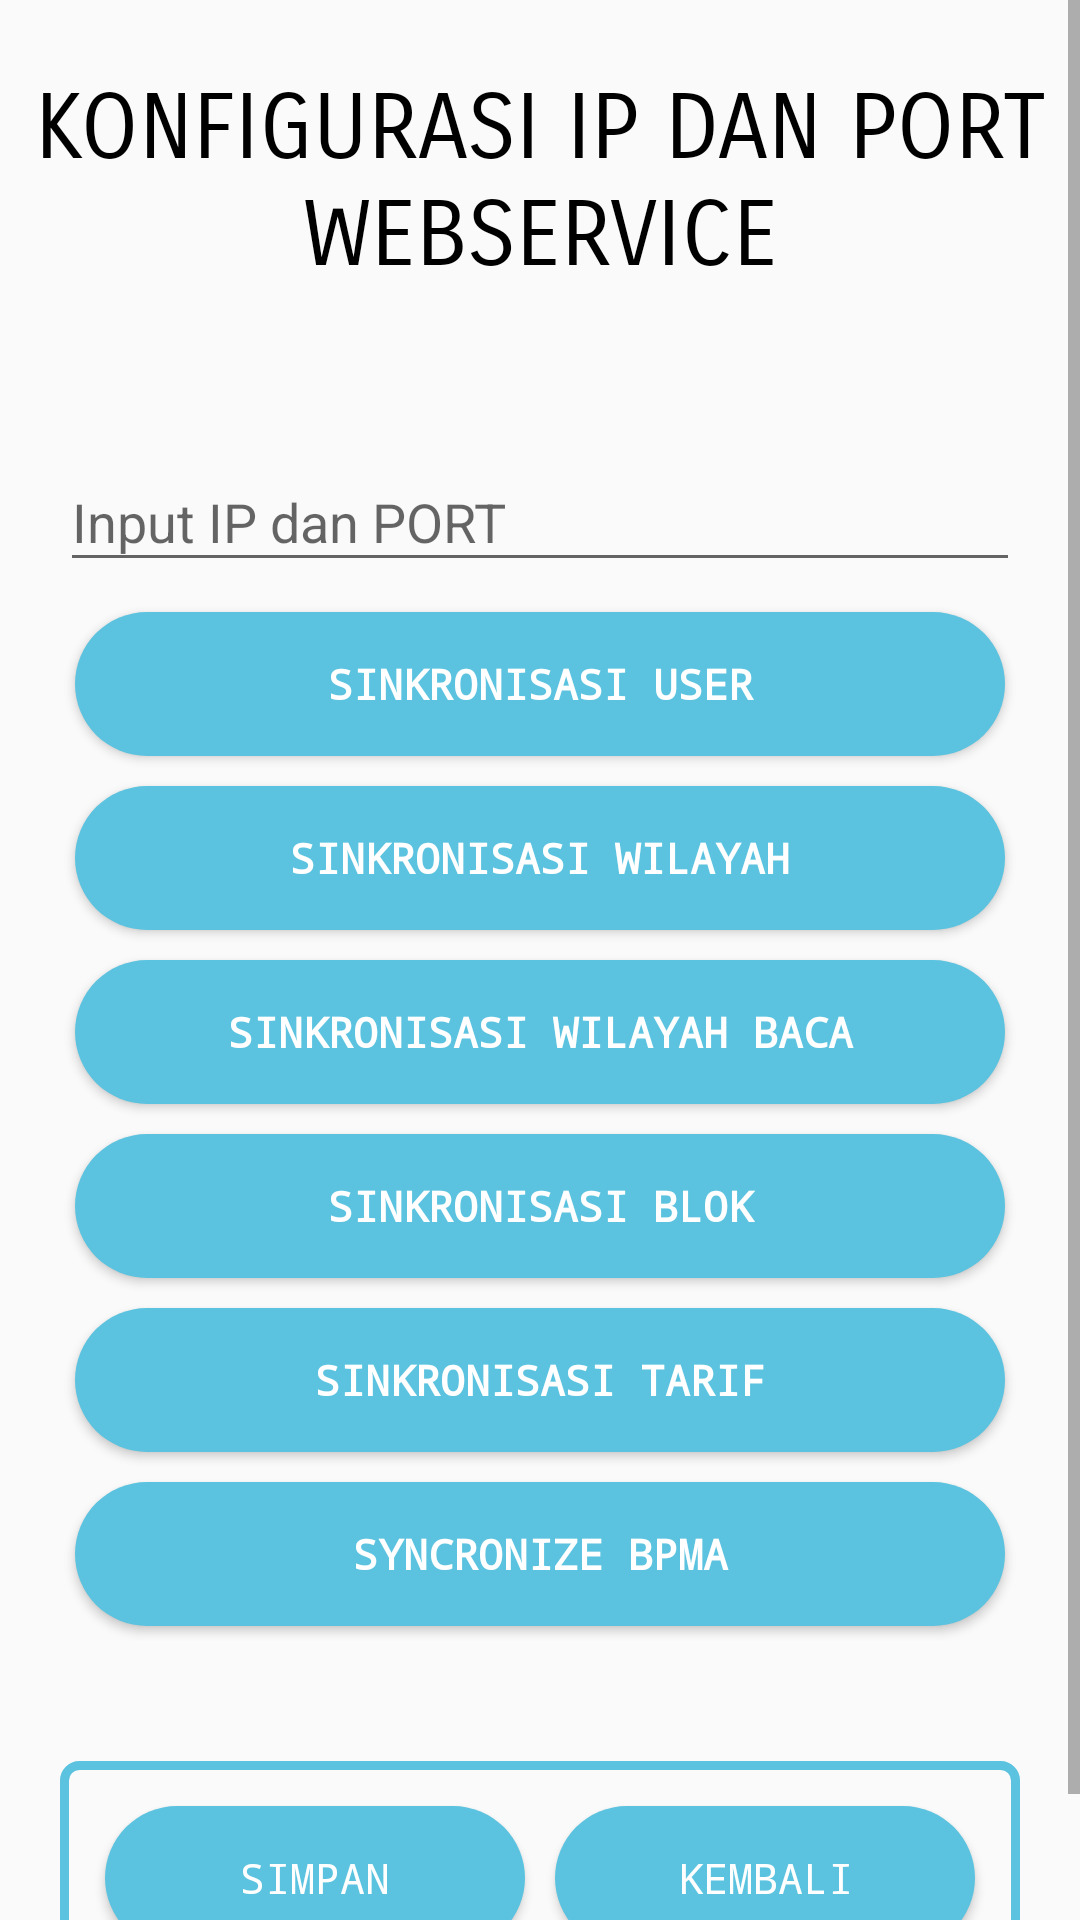

Write the Android layout XML for this screen, with the resource values it uses.
<!-- AndroidManifest.xml: application theme AppTheme -->
<!-- res/layout/content_konfigurasi.xml -->
<?xml version="1.0" encoding="utf-8"?>
<ScrollView xmlns:android="http://schemas.android.com/apk/res/android"
    xmlns:app="http://schemas.android.com/apk/res-auto"
    xmlns:tools="http://schemas.android.com/tools"
    android:id="@+id/scrollView"
    android:layout_width="match_parent"
    android:layout_height="match_parent"
    android:orientation="vertical"
    app:layout_behavior="@string/appbar_scrolling_view_behavior"
    tools:showIn="@layout/activity_konfigurasi">

    <LinearLayout
        android:layout_width="fill_parent"
        android:layout_height="wrap_content"
        android:orientation="vertical">

        <LinearLayout
            android:layout_width="fill_parent"
            android:layout_height="wrap_content"
            android:orientation="horizontal"
            android:padding="10dp">

            <TextView
                android:id="@+id/textView"
                android:layout_width="fill_parent"
                android:layout_height="fill_parent"
                android:layout_gravity="center_horizontal"
                android:fontFamily="sans-serif-smallcaps"
                android:gravity="center"
                android:paddingBottom="15dp"
                android:paddingTop="15dp"
                android:text="@string/header_config"
                android:textColor="@color/colorBlack"
                android:textSize="30sp" />


        </LinearLayout>

        <LinearLayout
            android:layout_width="fill_parent"
            android:layout_height="fill_parent"
            android:orientation="vertical"
            android:padding="20dp">

            <LinearLayout
                android:layout_width="fill_parent"
                android:layout_height="0dp"
                android:layout_weight="1"
                android:orientation="horizontal"
                android:paddingBottom="5dp"
                android:baselineAligned="false">

                <android.support.design.widget.TextInputLayout
                    android:layout_width="0dp"
                    android:layout_height="wrap_content"
                    android:layout_weight="0.90"
                    tools:ignore="NestedWeights">

                    <EditText
                        android:id="@+id/txtUserURL"
                        android:layout_width="match_parent"
                        android:layout_height="wrap_content"
                        android:ems="10"
                        android:hint="@string/hint_ip_port"
                        android:imeOptions="actionDone"
                        android:textColor="@color/colorBlack"
                        android:inputType="text"
                        tools:ignore="TextFields" />
                </android.support.design.widget.TextInputLayout>
            </LinearLayout>

            <LinearLayout
                android:layout_width="fill_parent"
                android:layout_height="wrap_content"
                android:orientation="horizontal">

                <Button
                    android:id="@+id/btnSyncUser"
                    android:layout_width="fill_parent"
                    android:layout_height="fill_parent"
                    android:layout_margin="5dp"
                    android:background="@drawable/background_button"
                    android:text="@string/btn_sync_user"
                    android:textColor="@color/colorWhite"
                    android:textStyle="bold"
                    android:typeface="monospace" />
            </LinearLayout>

            <LinearLayout
                android:layout_width="fill_parent"
                android:layout_height="wrap_content"
                android:orientation="horizontal">

                <Button
                    android:id="@+id/btnSyncWilayah"
                    android:layout_width="fill_parent"
                    android:layout_height="fill_parent"
                    android:layout_margin="5dp"
                    android:background="@drawable/background_button"
                    android:text="@string/btn_sync_wilayah"
                    android:textColor="@color/colorWhite"
                    android:textStyle="bold"
                    android:typeface="monospace" />
            </LinearLayout>

            <LinearLayout
                android:layout_width="fill_parent"
                android:layout_height="wrap_content"
                android:orientation="horizontal">

                <Button
                    android:id="@+id/btnSyncWilayahBaca"
                    android:layout_width="fill_parent"
                    android:layout_height="fill_parent"
                    android:layout_margin="5dp"
                    android:background="@drawable/background_button"
                    android:text="@string/btn_sync_wilayah_baca"
                    android:textAllCaps="true"
                    android:textColor="@color/white"
                    android:textStyle="bold"
                    android:typeface="monospace" />
            </LinearLayout>

            <LinearLayout
                android:layout_width="fill_parent"
                android:layout_height="wrap_content"
                android:orientation="horizontal">

                <Button
                    android:id="@+id/btnSyncBlok"
                    android:layout_width="fill_parent"
                    android:layout_height="fill_parent"
                    android:layout_margin="5dp"
                    android:background="@drawable/background_button"
                    android:text="@string/btn_sync_block"
                    android:textColor="@color/colorWhite"
                    android:textStyle="bold"
                    android:typeface="monospace" />
            </LinearLayout>

            <LinearLayout
                android:layout_width="fill_parent"
                android:layout_height="wrap_content"
                android:orientation="horizontal">

                <Button
                    android:id="@+id/btnSyncTarif"
                    android:layout_width="fill_parent"
                    android:layout_height="fill_parent"
                    android:layout_margin="5dp"
                    android:background="@drawable/background_button"
                    android:text="@string/btn_sync_tarif"
                    android:textColor="@color/colorWhite"
                    android:textStyle="bold"
                    android:typeface="monospace" />
            </LinearLayout>

            <LinearLayout
                android:layout_width="fill_parent"
                android:layout_height="wrap_content"
                android:orientation="horizontal">

                <Button
                    android:id="@+id/btnSyncBPMA"
                    android:layout_width="fill_parent"
                    android:layout_height="fill_parent"
                    android:layout_margin="5dp"
                    android:background="@drawable/background_button"
                    android:text="@string/btn_sync_bpma"
                    android:textColor="@color/colorWhite"
                    android:textStyle="bold"
                    android:typeface="monospace" />
            </LinearLayout>


        </LinearLayout>


        <LinearLayout
            android:layout_width="fill_parent"
            android:layout_height="wrap_content"
            android:orientation="horizontal"
            android:padding="20dp">

            <LinearLayout
                android:layout_width="fill_parent"
                android:layout_height="wrap_content"
                android:orientation="horizontal"
                android:background="@drawable/custom_shape"
                android:padding="10dp"
                tools:ignore="UselessParent">

                <Button
                    android:id="@+id/btnSimpanConfig"
                    android:layout_width="0dp"
                    android:layout_height="fill_parent"
                    android:layout_margin="5dp"
                    android:layout_weight="1.00"
                    android:background="@drawable/background_button"
                    android:ems="10"
                    android:text="@string/btn_simpan"
                    android:textAllCaps="true"
                    android:textColor="@color/colorWhite"
                    android:typeface="monospace"
                    tools:ignore="ButtonStyle" />

                <Button
                    android:id="@+id/btnBackConfig"
                    android:layout_width="0dp"
                    android:layout_height="fill_parent"
                    android:layout_margin="5dp"
                    android:layout_weight="1.00"
                    android:background="@drawable/background_button"
                    android:ems="10"
                    android:text="@string/btn_kembali"
                    android:textAllCaps="true"
                    android:textColor="@color/colorWhite"
                    android:typeface="monospace"
                    tools:ignore="ButtonStyle" />

            </LinearLayout>
        </LinearLayout>


    </LinearLayout>
</ScrollView>
<!-- res/layout/activity_konfigurasi.xml (included above) -->
<?xml version="1.0" encoding="utf-8"?>
<android.support.design.widget.CoordinatorLayout
    xmlns:android="http://schemas.android.com/apk/res/android"
    xmlns:app="http://schemas.android.com/apk/res-auto"
    xmlns:tools="http://schemas.android.com/tools"
    android:layout_width="match_parent"
    android:layout_height="match_parent"
    android:id="@+id/coordinatorLayoutKonfig"
    tools:context=".KonfigurasiActivity">

    <android.support.design.widget.AppBarLayout
        android:layout_width="match_parent"
        android:layout_height="wrap_content"
        android:theme="@style/AppTheme.AppBarOverlay"
        android:fitsSystemWindows="true">

        <android.support.v7.widget.Toolbar
            android:id="@+id/toolbar"
            android:layout_width="match_parent"
            android:layout_height="?attr/actionBarSize"
            android:background="?attr/colorPrimary"
            app:contentInsetEnd="0dp"
            app:contentInsetLeft="0dp"
            app:contentInsetRight="0dp"
            app:contentInsetStart="0dp"
            app:contentInsetStartWithNavigation="0dp"
            app:layout_collapseMode="pin"
            app:popupTheme="@style/AppTheme.PopupOverlay" />

    </android.support.design.widget.AppBarLayout>

    <include layout="@layout/content_konfigurasi"/>


</android.support.design.widget.CoordinatorLayout>
<!-- resources referenced by this layout -->
<resources>
  <color name="colorBlack">#000000</color>
  <color name="colorWhite">#FFFFFF</color>
  <!-- drawable background_button (drawable) -->
  <?xml version="1.0" encoding="utf-8"?>
  <shape xmlns:android="http://schemas.android.com/apk/res/android">
      <corners
          android:radius="100dp"/>
      <padding
          android:left="2dp"
          android:right="2dp"
          android:top="2dp"
          android:bottom="2dp"/>
  
      <solid
          android:color="@color/colorPrimary"/>
  
  </shape>
  <!-- drawable custom_shape (drawable) -->
  <?xml version="1.0" encoding="utf-8"?>
  <shape xmlns:android="http://schemas.android.com/apk/res/android"
      android:shape="rectangle" >
  
      <corners android:radius="5dp" />
  
  
      <stroke
          android:width="3dp"
          android:color="@color/colorPrimary" />
  
      <corners
          android:bottomLeftRadius="5dp"
          android:bottomRightRadius="5dp"
          android:topLeftRadius="5dp"
          android:topRightRadius="5dp" />
  
  </shape>
  <string name="btn_kembali">Kembali</string>
  <string name="btn_simpan">SIMPAN</string>
  <string name="btn_sync_block">SINKRONISASI BLOK</string>
  <string name="btn_sync_bpma">SYNCRONIZE BPMA</string>
  <string name="btn_sync_tarif">SINKRONISASI TARIF</string>
  <string name="btn_sync_user">SINKRONISASI USER</string>
  <string name="btn_sync_wilayah">SINKRONISASI WILAYAH</string>
  <string name="btn_sync_wilayah_baca">SINKRONISASI WILAYAH BACA</string>
  <string name="header_config">KONFIGURASI IP DAN PORT WEBSERVICE</string>
  <string name="hint_ip_port">Input IP dan PORT</string>
  <style name="AppTheme.AppBarOverlay" parent="ThemeOverlay.AppCompat.Dark.ActionBar" />
  <style name="AppTheme.PopupOverlay" parent="ThemeOverlay.AppCompat.Light" />
  <style name="AppTheme" parent="Theme.AppCompat.Light.NoActionBar">
          
          <item name="colorPrimary">@color/colorPrimary</item>
          <item name="colorPrimaryDark">@color/colorPrimaryDark</item>
          <item name="colorAccent">@color/colorAccent</item>
      </style>
  <color name="colorPrimary">#5bc3df</color>
  <color name="colorPrimaryDark">#3198c7</color>
  <color name="colorAccent">#5bc3df</color>
  <!-- not gathered from this repository: default colours our renderer supplied (Android Studio template values) -->
  <color name="white">#FFFFFFFF</color>
</resources>
